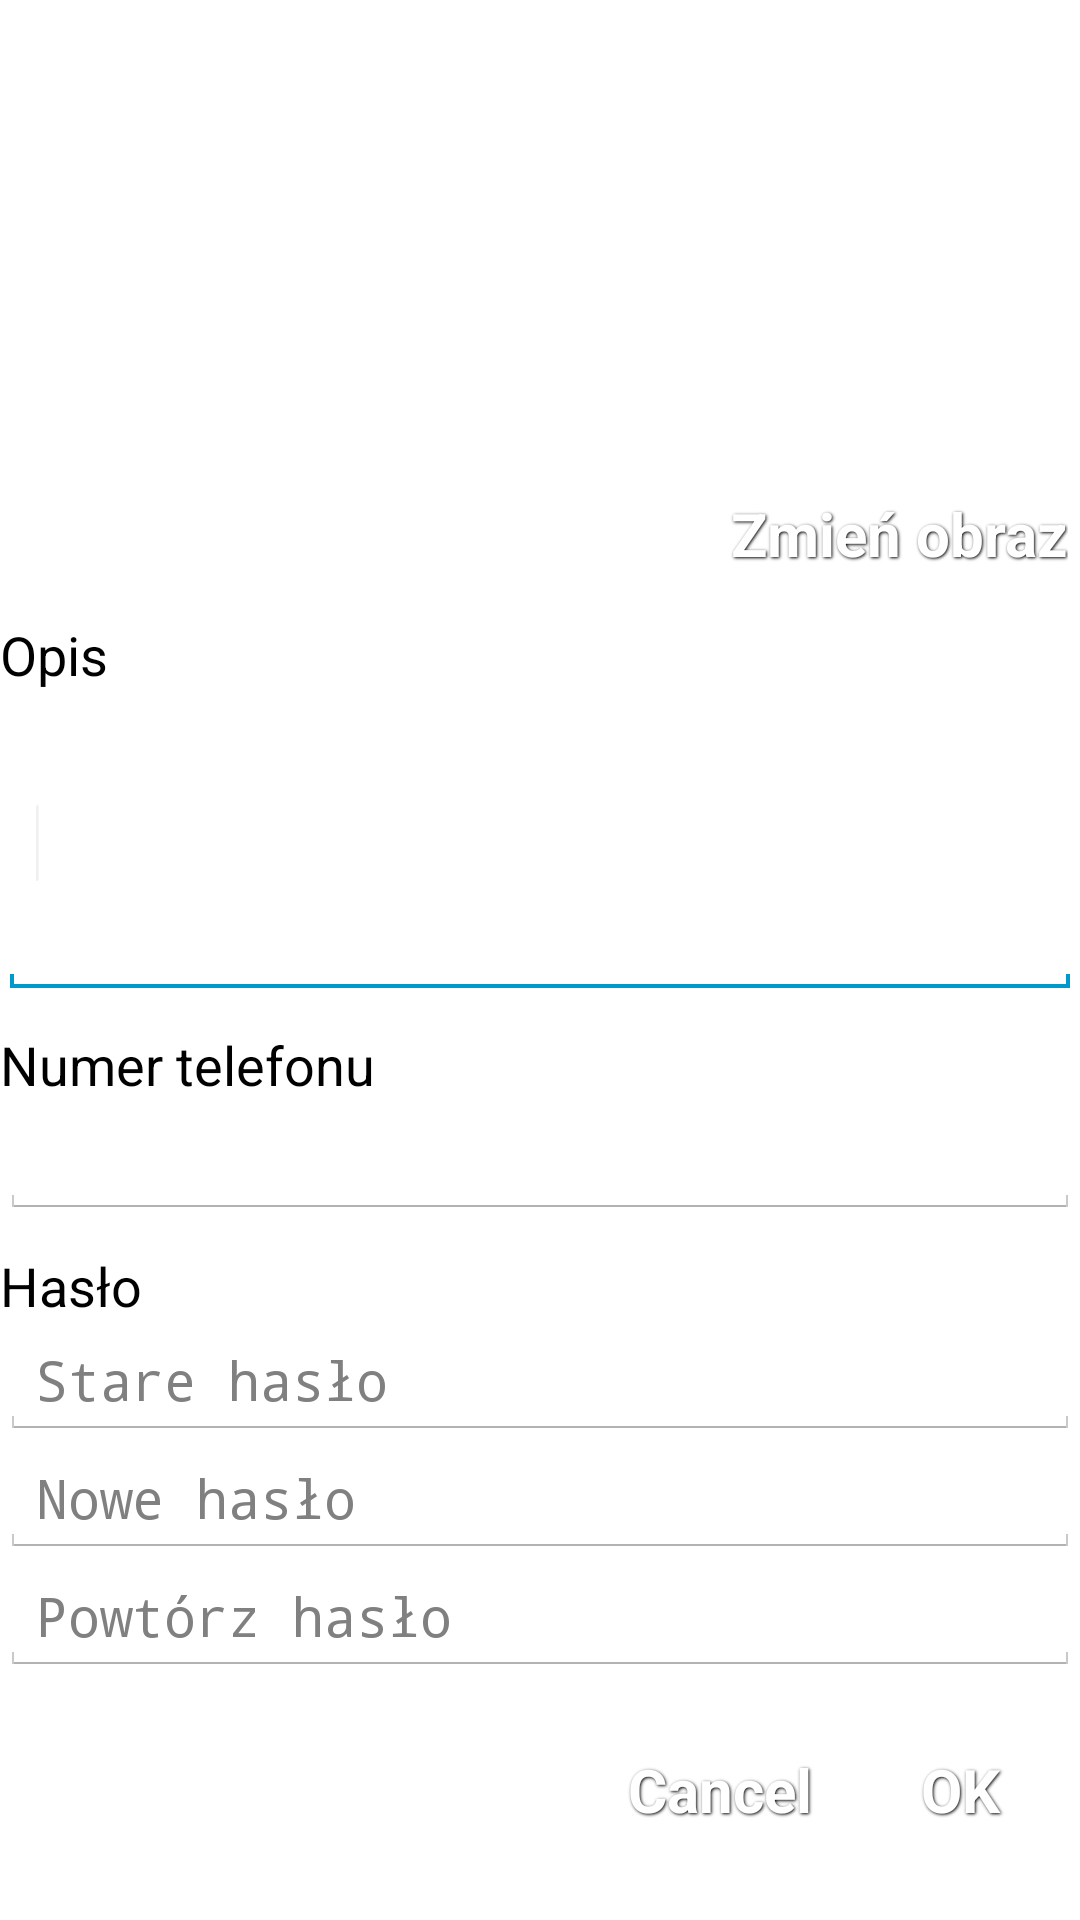

Reconstruct the res/layout file that produces this screen, plus the resources it refers to.
<!-- AndroidManifest.xml: application theme AppTheme -->
<!-- res/layout/fragment_profile.xml -->
<?xml version="1.0" encoding="utf-8"?>

<ScrollView xmlns:android="http://schemas.android.com/apk/res/android"
    android:layout_width="match_parent"
    android:layout_height="match_parent"
    android:layout_margin="@dimen/activity_horizontal_margin"
    android:scrollbars="none" >"

    <RelativeLayout
        android:layout_width="match_parent"
        android:layout_height="match_parent" >

        <TextView
            android:id="@+id/text_flatmate_name"
            android:layout_width="wrap_content"
            android:layout_height="wrap_content"
            android:layout_alignParentLeft="true"
            android:layout_alignParentTop="true"
            android:text=""
            android:textAppearance="?android:attr/textAppearanceLarge" />

        <ImageView
            android:id="@+id/image"
            android:layout_width="150dp"
            android:layout_height="150dp"
            android:layout_alignParentRight="true"
            android:layout_alignParentTop="true"
            android:src="@drawable/person" />

        <Button
            android:id="@+id/button_change_image"
            style="@style/Button"
            android:layout_width="wrap_content"
            android:layout_height="wrap_content"
            android:layout_alignParentRight="true"
            android:layout_below="@+id/image"
            android:text="@string/button_change_image" />

        <LinearLayout
            android:id="@+id/linearLayout1"
            android:layout_width="wrap_content"
            android:layout_height="wrap_content"
            android:layout_alignParentLeft="true"
            android:layout_alignParentRight="true"
            android:layout_below="@+id/button_change_image"
            android:orientation="vertical" >

            <TextView
                android:layout_width="wrap_content"
                android:layout_height="wrap_content"
                android:text="@string/text_description"
                android:textAppearance="?android:attr/textAppearanceMedium" />

            <EditText
                android:id="@+id/edit_description"
                android:layout_width="match_parent"
                android:layout_height="wrap_content"
                android:ems="10"
                android:lines="4"
                android:maxLength="200" >

                <requestFocus />
            </EditText>

            <TextView
                android:layout_width="wrap_content"
                android:layout_height="wrap_content"
                android:layout_marginTop="@dimen/margin_normall"
                android:text="@string/text_phone_number"
                android:textAppearance="?android:attr/textAppearanceMedium" />

            <EditText
                android:id="@+id/edit_phone_number"
                android:layout_width="match_parent"
                android:layout_height="wrap_content"
                android:ems="10"
                android:inputType="phone"
                android:maxLength="9" />

            <TextView
                android:layout_width="wrap_content"
                android:layout_height="wrap_content"
                android:layout_marginTop="@dimen/margin_normall"
                android:text="@string/text_password"
                android:textAppearance="?android:attr/textAppearanceMedium" />

            <EditText
                android:id="@+id/edit_old_password"
                android:layout_width="match_parent"
                android:layout_height="wrap_content"
                android:ems="10"
                android:hint="@string/text_old_password"
                android:inputType="textPassword" />

            <EditText
                android:id="@+id/edit_new_password"
                android:layout_width="match_parent"
                android:layout_height="wrap_content"
                android:ems="10"
                android:hint="@string/text_new_password"
                android:inputType="textPassword" />

            <EditText
                android:id="@+id/edit_new_password2"
                android:layout_width="match_parent"
                android:layout_height="wrap_content"
                android:ems="10"
                android:hint="@string/text_repeat_password"
                android:inputType="textPassword" />
        </LinearLayout>

        <ProgressBar
            android:id="@+id/progressBar"
            android:layout_width="wrap_content"
            android:layout_height="wrap_content"
            android:layout_below="@+id/linearLayout1"
            android:layout_centerHorizontal="true"
            android:layout_marginTop="@dimen/margin_normall"
            android:visibility="gone" />

        <LinearLayout
            android:layout_width="wrap_content"
            android:layout_height="wrap_content"
            android:layout_alignParentBottom="true"
            android:layout_alignParentRight="true"
            android:layout_below="@+id/progressBar"
            android:layout_marginTop="@dimen/margin_normall" >

            <Button
                android:id="@+id/button_cancel"
                style="@style/Button"
                android:layout_width="wrap_content"
                android:layout_height="wrap_content"
                android:text="@android:string/no" />

            <Button
                android:id="@+id/button_ok"
                style="@style/Button"
                android:layout_width="wrap_content"
                android:layout_height="wrap_content"
                android:text="@android:string/yes" />
        </LinearLayout>
    </RelativeLayout>

</ScrollView>
<!-- resources referenced by this layout -->
<resources>
  <dimen name="activity_horizontal_margin">16dp</dimen>
  <dimen name="margin_normall">10dp</dimen>
  <string name="button_change_image">Zmień obraz</string>
  <string name="text_description">Opis</string>
  <string name="text_new_password">Nowe hasło</string>
  <string name="text_old_password">Stare hasło</string>
  <string name="text_password">Hasło</string>
  <string name="text_phone_number">Numer telefonu</string>
  <string name="text_repeat_password">Powtórz hasło</string>
  <style name="Button">
          <item name="android:layout_width">fill_parent</item>
          <item name="android:layout_height">wrap_content</item>
          <item name="android:textColor">#ffffff</item>
          <item name="android:gravity">center</item>
          <item name="android:layout_margin">4dp</item>
          <item name="android:textStyle">bold</item>
          <item name="android:shadowColor">#000000</item>
          <item name="android:shadowDx">1</item>
          <item name="android:shadowDy">1</item>
          <item name="android:shadowRadius">2</item>
          <item name="android:minWidth">72dp</item>
          <item name="android:textSize">@dimen/button_txt_size</item>
          <item name="android:background">@drawable/button_selector</item>
  
      </style>
  <style name="AppTheme" parent="AppBaseTheme">
          
      </style>
  <dimen name="button_txt_size">20dp</dimen>
  <style name="AppBaseTheme" parent="android:Theme.Holo.Light">
  	    <item name="android:windowActionBar">false</item>
  	    <item name="android:windowNoTitle">true</item>
      </style>
</resources>
